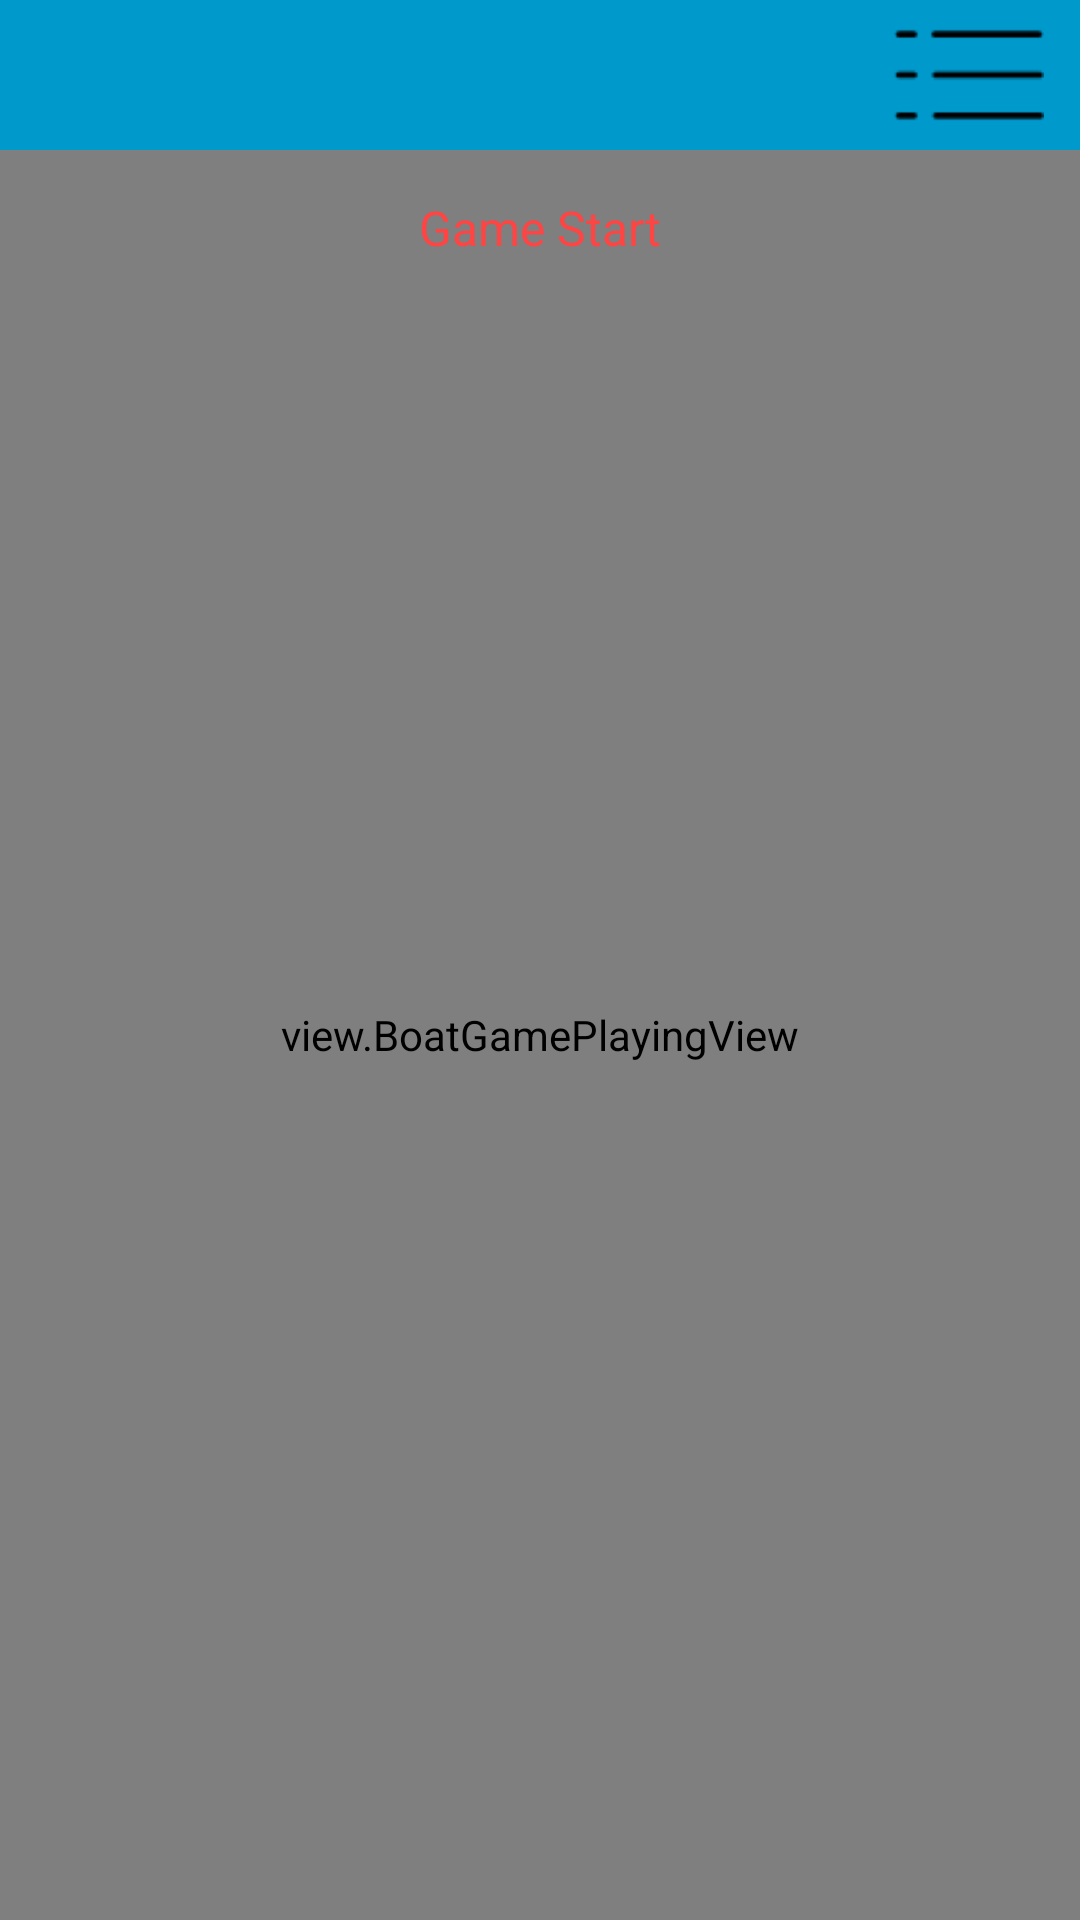

Produce the Android XML layout that renders to this screen, including the resource entries it uses.
<!-- AndroidManifest.xml: activity theme Theme.AppCompat.Light.NoActionBar -->
<!-- res/layout/activity_boat_game_playing.xml -->
<?xml version="1.0" encoding="utf-8"?>
<RelativeLayout xmlns:android="http://schemas.android.com/apk/res/android"
                android:layout_width="match_parent"
                android:layout_height="match_parent">

    <RelativeLayout android:id ="@+id/top"
            android:layout_width="match_parent"
            android:layout_height="50dip"
            android:background="@android:color/holo_blue_dark">
    <ImageView
            android:id="@+id/rl_more"
            android:layout_width="wrap_content"
            android:layout_height="match_parent"
            android:background="@android:color/holo_blue_dark"
            android:paddingLeft="15dp"
            android:paddingRight="5dp"
            android:layout_alignParentRight="true"
            android:src="@drawable/setting"/>
    </RelativeLayout>


    <FrameLayout android:layout_below="@+id/top"
                 android:layout_width="match_parent"
                 android:layout_height="match_parent">

        <view.BoatGamePlayingView
                android:id="@+id/surfaceView"
                android:layout_width="match_parent"
                android:layout_height="match_parent" />

        <TextView
                android:id="@+id/textScore"
                android:layout_width="match_parent"
                android:layout_height="wrap_content"
                android:background="@android:color/transparent"
                android:gravity="center"
                android:padding="15dp"
                android:text="Game Start"
                android:textColor="@android:color/holo_red_light"
                android:textSize="16sp" />
    </FrameLayout>

</RelativeLayout>
<!-- resources referenced by this layout -->
<resources>
  <!-- drawable setting: png bitmap (drawable, 875 bytes) -->
</resources>
